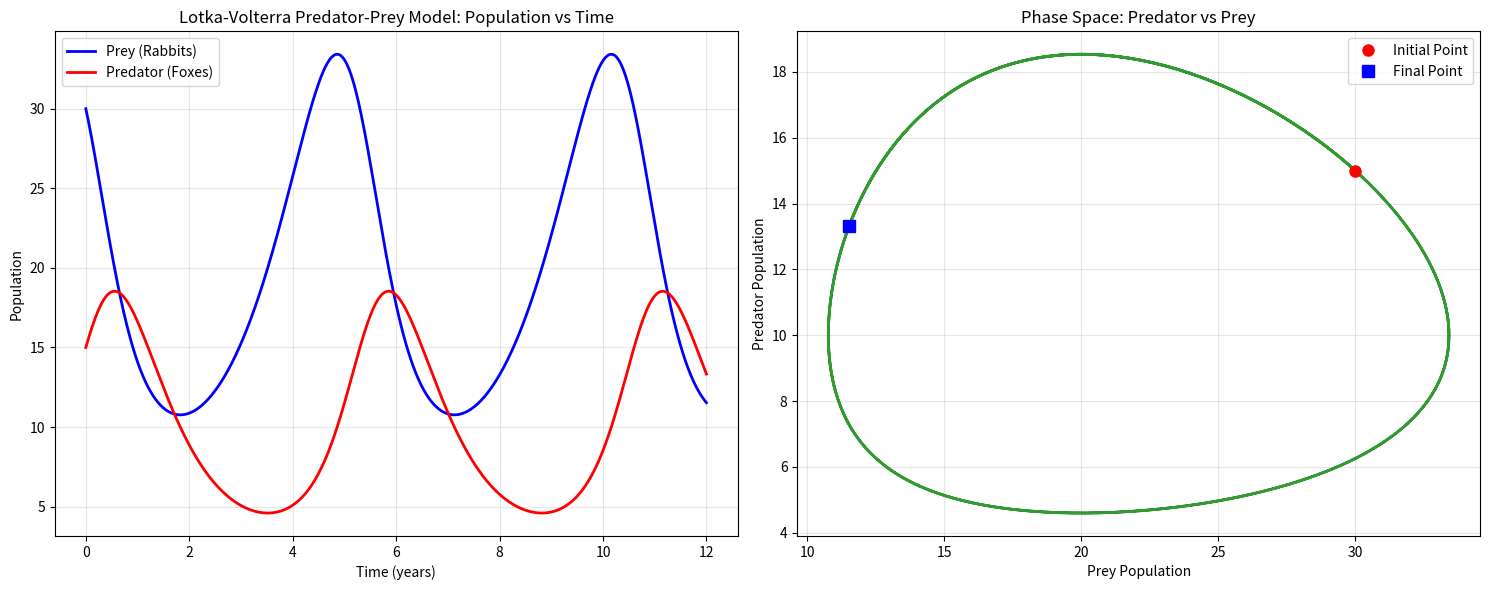

This figure's Python source:
#!/usr/bin/env python
#
import numpy as np
import matplotlib.pyplot as plt
from scipy.integrate import solve_ivp

# Initial conditions: starting populations
prey_initial = 30      # initial number of prey (e.g., rabbits)
predator_initial = 15   # initial number of predators (e.g., foxes)
initial_populations = [prey_initial, predator_initial]

# Time parameters
time_start = 0     # start time
time_end = 12      # end time (years)

# Model parameters (these control the dynamics)
alpha = 1.0    # prey birth rate (natural growth without predators)
beta = 0.1     # predation rate (how often prey gets eaten)
gamma = 1.5    # predator death rate (natural death without prey)
delta = 0.075  # predator efficiency (how many new predators per prey eaten)



###---------------------------------------

def lotka_volterra_system(t, populations):
    """
    Lotka-Volterra predator-prey model differential equations.

    The system models the interaction between prey and predator populations:
    - dx/dt = alpha*x - beta*x*y    (prey equation)
    - dy/dt = -gamma*y + delta*x*y  (predator equation)

    Args:
        t : float
            Current time (not used explicitly but required by solve_ivp)
        populations : array_like, shape (2,)
            Current populations [prey, predator]

    Returns:
        derivatives : list
            [dx/dt, dy/dt] - population change rates
    """
    # Unpack the current populations
    prey, predator = populations

    # Calculate the derivatives using Lotka-Volterra equations
    dprey_dt = alpha * prey - beta * prey * predator
    dpredator_dt = -gamma * predator + delta * prey * predator

    return [dprey_dt, dpredator_dt]

    
def plot_volterra_lotka(time_array,prey_population,predator_population):
    # Create visualization plots
    fig, (ax1, ax2) = plt.subplots(1, 2, figsize=(15, 6))
    
    # Plot 1: Time series showing population evolution
    ax1.plot(time_array, prey_population, 'b-', linewidth=2, label='Prey (Rabbits)')
    ax1.plot(time_array, predator_population, 'r-', linewidth=2, label='Predator (Foxes)')
    ax1.set_xlabel('Time (years)')
    ax1.set_ylabel('Population')
    ax1.set_title('Lotka-Volterra Predator-Prey Model: Population vs Time')
    ax1.legend()
    ax1.grid(True, alpha=0.3)
    
    # Plot 2: Phase space plot (predator vs prey)
    ax2.plot(prey_population, predator_population, 'g-', linewidth=2, alpha=0.8)
    ax2.plot(prey_initial, predator_initial, 'ro', markersize=8, label='Initial Point')
    ax2.plot(prey_population[-1], predator_population[-1], 'bs', markersize=8, label='Final Point')
    ax2.set_xlabel('Prey Population')
    ax2.set_ylabel('Predator Population')
    ax2.set_title('Phase Space: Predator vs Prey')
    ax2.legend()
    ax2.grid(True, alpha=0.3)
    
    plt.tight_layout()
    plt.show()
    return

    
def print_basic_stats(prey_population,predator_population):
    # Print some basic statistics
    print(f"\nPopulation Statistics:")
    print(f"Initial prey: {prey_initial}, Initial predator: {predator_initial}")
    print(f"Maximum prey: {np.max(prey_population):.2f}")
    print(f"Minimum prey: {np.min(prey_population):.2f}")
    print(f"Maximum predator: {np.max(predator_population):.2f}")
    print(f"Minimum predator: {np.min(predator_population):.2f}")
    return


###-----------------------------------------------------------

if __name__ == "__main__":

    time_points = np.linspace(time_start, time_end, 1000)  # evaluation points
    
    # Solve the differential equation system using solve_ivp
    solution = solve_ivp(
        lotka_volterra_system,        # our ODE system function
        (time_start, time_end),       # time span for integration
        initial_populations,          # initial conditions
        t_eval=time_points,           # specific time points to evaluate
        method='RK45',                # Runge-Kutta method (default, works well)
        rtol=1e-6                     # relative tolerance for accuracy
    )
    
    # Extract the solutions for plotting
    time_array = solution.t           # time points
    prey_population = solution.y[0]   # prey population over time
    predator_population = solution.y[1]  # predator population over time
    
    # Check if integration was successful
    print(f"Integration successful: {solution.success}")
    print(f"Integration message: {solution.message}")
    
    
    # Plotting and printing results
    plot_volterra_lotka(time_array,prey_population,predator_population)
    print_basic_stats(prey_population,predator_population)
    
    exit
